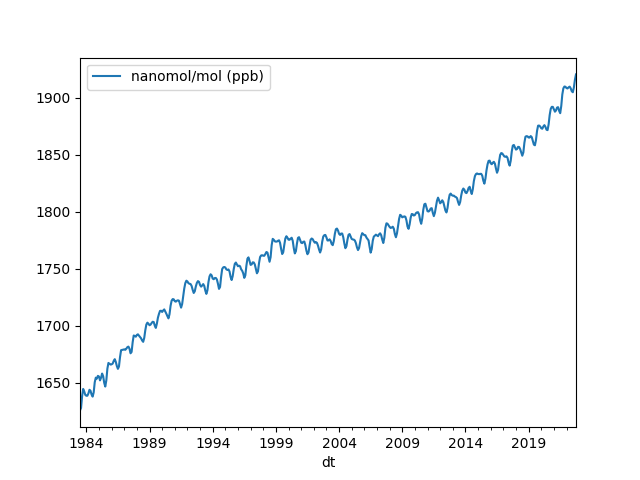

The table this chart was drawn from, first rows:
dt, average
1983-07-01, 1626
1983-08-01, 1628
1983-09-01, 1638
1983-10-01, 1645
1983-11-01, 1643
1983-12-01, 1640
1984-01-01, 1639
1984-02-01, 1639
1984-03-01, 1641
1984-04-01, 1644
1984-05-01, 1643
1984-06-01, 1640
1984-07-01, 1638
1984-08-01, 1642
1984-09-01, 1651
1984-10-01, 1655
1984-11-01, 1654
1984-12-01, 1656
1985-01-01, 1656
1985-02-01, 1652
1985-03-01, 1655
1985-04-01, 1658
1985-05-01, 1656
1985-06-01, 1650
1985-07-01, 1647
1985-08-01, 1652
1985-09-01, 1662
1985-10-01, 1668
1985-11-01, 1667
1985-12-01, 1666
1986-01-01, 1666
1986-02-01, 1667
1986-03-01, 1669
1986-04-01, 1671
1986-05-01, 1668
1986-06-01, 1665
1986-07-01, 1662
1986-08-01, 1664
1986-09-01, 1673
1986-10-01, 1679
1986-11-01, 1679
1986-12-01, 1679
1987-01-01, 1679
1987-02-01, 1679
1987-03-01, 1680
1987-04-01, 1681
1987-05-01, 1682
1987-06-01, 1680
1987-07-01, 1676
1987-08-01, 1677
1987-09-01, 1686
1987-10-01, 1692
1987-11-01, 1691
1987-12-01, 1690
1988-01-01, 1692
1988-02-01, 1693
1988-03-01, 1691
1988-04-01, 1690
1988-05-01, 1689
1988-06-01, 1687
... 412 more rows
